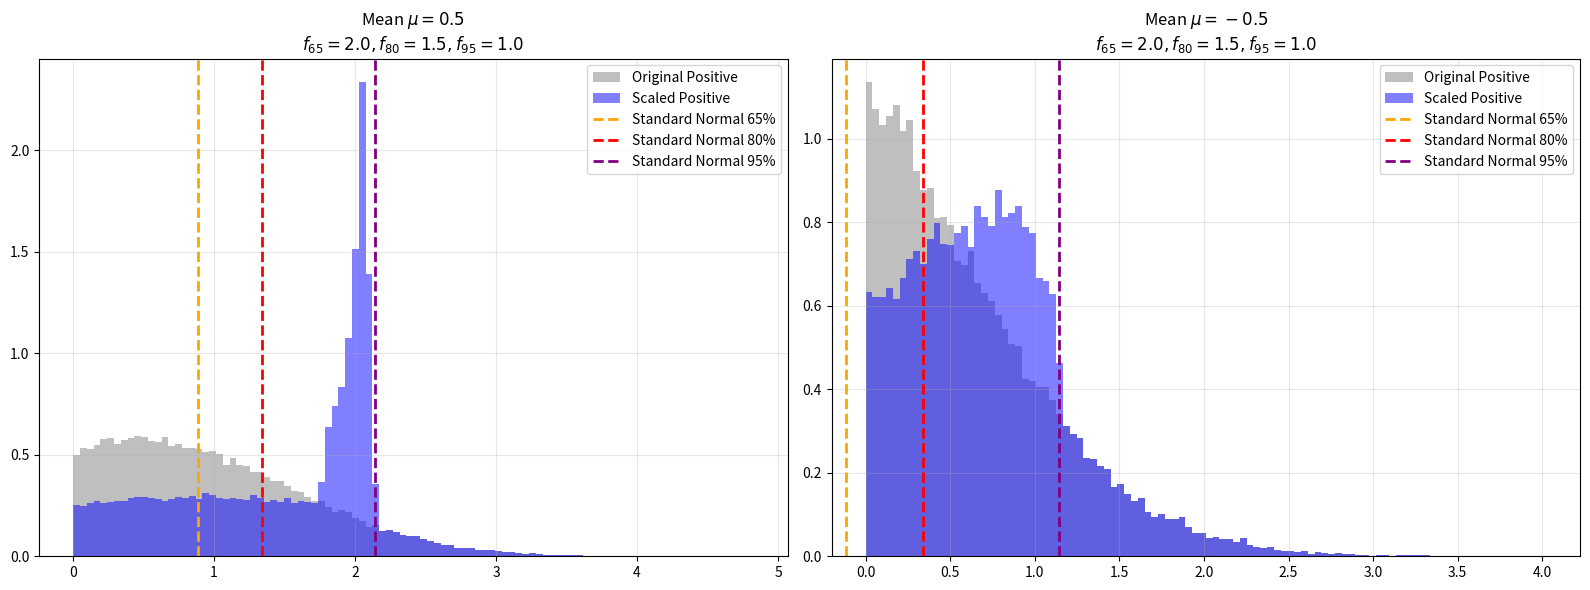

The matplotlib source for this figure: (Note: this script raises an exception after producing the figure.)

import numpy as np
import matplotlib.pyplot as plt
from scipy.stats import norm

# Parameters
N_SAMPLES = 100_000
means = [0.5, -0.5]
f65, f80, f95 = 2.0, 1.5, 1.0 # Extreme values to show effect

fig, axes = plt.subplots(1, 2, figsize=(16, 6))

for i, mu in enumerate(means):
    ax = axes[i]
    
    # Generate Data
    X = np.random.normal(mu, 1, N_SAMPLES)
    
    # Calculate Percentiles regarding the underlying N(mu, 1)
    # The scale factor logic depends on the percentile of the distribution itself
    U = norm.cdf(X, loc=mu, scale=1)
    
    # Determine S(u)
    S = np.ones_like(X) * f65 # Default to f65 for the body
    
    # Region 2
    mask2 = (U > 0.65) & (U <= 0.80)
    S[mask2] = f65 + (f80 - f65) * (U[mask2] - 0.65) / 0.15
    
    # Region 3
    mask3 = (U > 0.80) & (U <= 0.95)
    S[mask3] = f80 + (f95 - f80) * (U[mask3] - 0.80) / 0.15
    
    # Region 4
    mask4 = (U > 0.95)
    S[mask4] = f95
    
    X_scaled = X * S
    
    # Plot Histograms (Positive only)
    # Get thresholds in X-space
    x65 = norm.ppf(0.65, loc=mu, scale=1)
    x80 = norm.ppf(0.80, loc=mu, scale=1)
    x95 = norm.ppf(0.95, loc=mu, scale=1)
    
    pos_mask = X > 0
    ax.hist(X[pos_mask], bins=100, alpha=0.5, density=True, color='gray', label='Original Positive')
    ax.hist(X_scaled[pos_mask], bins=100, alpha=0.5, density=True, color='blue', label='Scaled Positive')
    
    # Vertical Lines
    ax.axvline(x65, color='orange', linestyle='--', linewidth=2, label='Standard Normal 65%')
    ax.axvline(x80, color='red', linestyle='--', linewidth=2, label='Standard Normal 80%')
    ax.axvline(x95, color='purple', linestyle='--', linewidth=2, label='Standard Normal 95%')
    
    ax.set_title(f"Mean $\mu = {mu}$\n$f_{{65}}={f65}, f_{{80}}={f80}, f_{{95}}={f95}$")
    ax.legend()
    ax.grid(True, alpha=0.3)

plt.tight_layout()
plt.savefig('pic/shifted_distributions.png', dpi=300)
print("Plot saved to pic/shifted_distributions.png")
